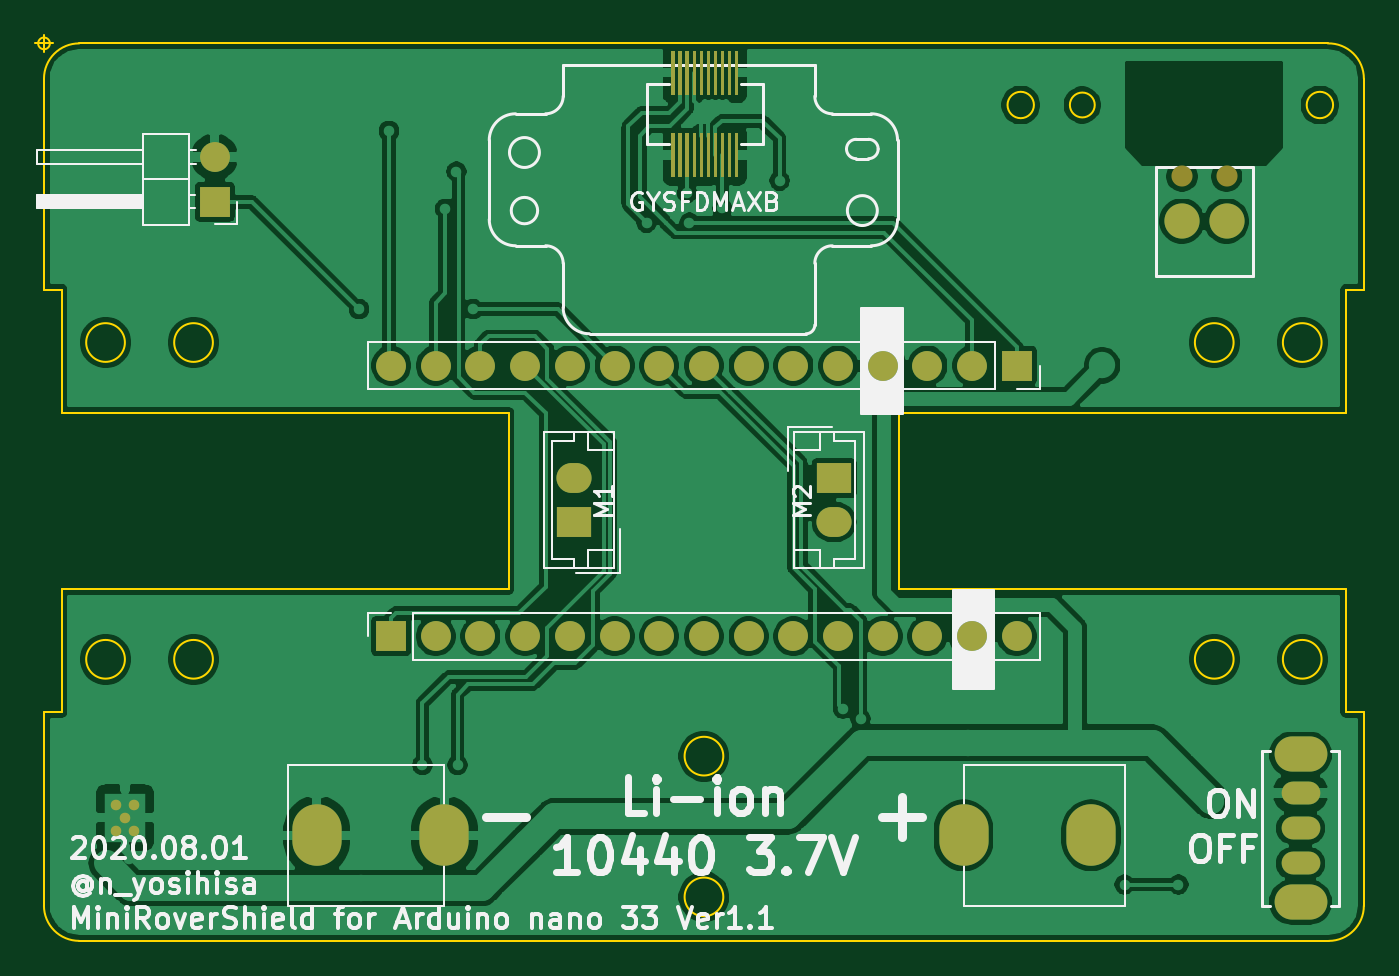
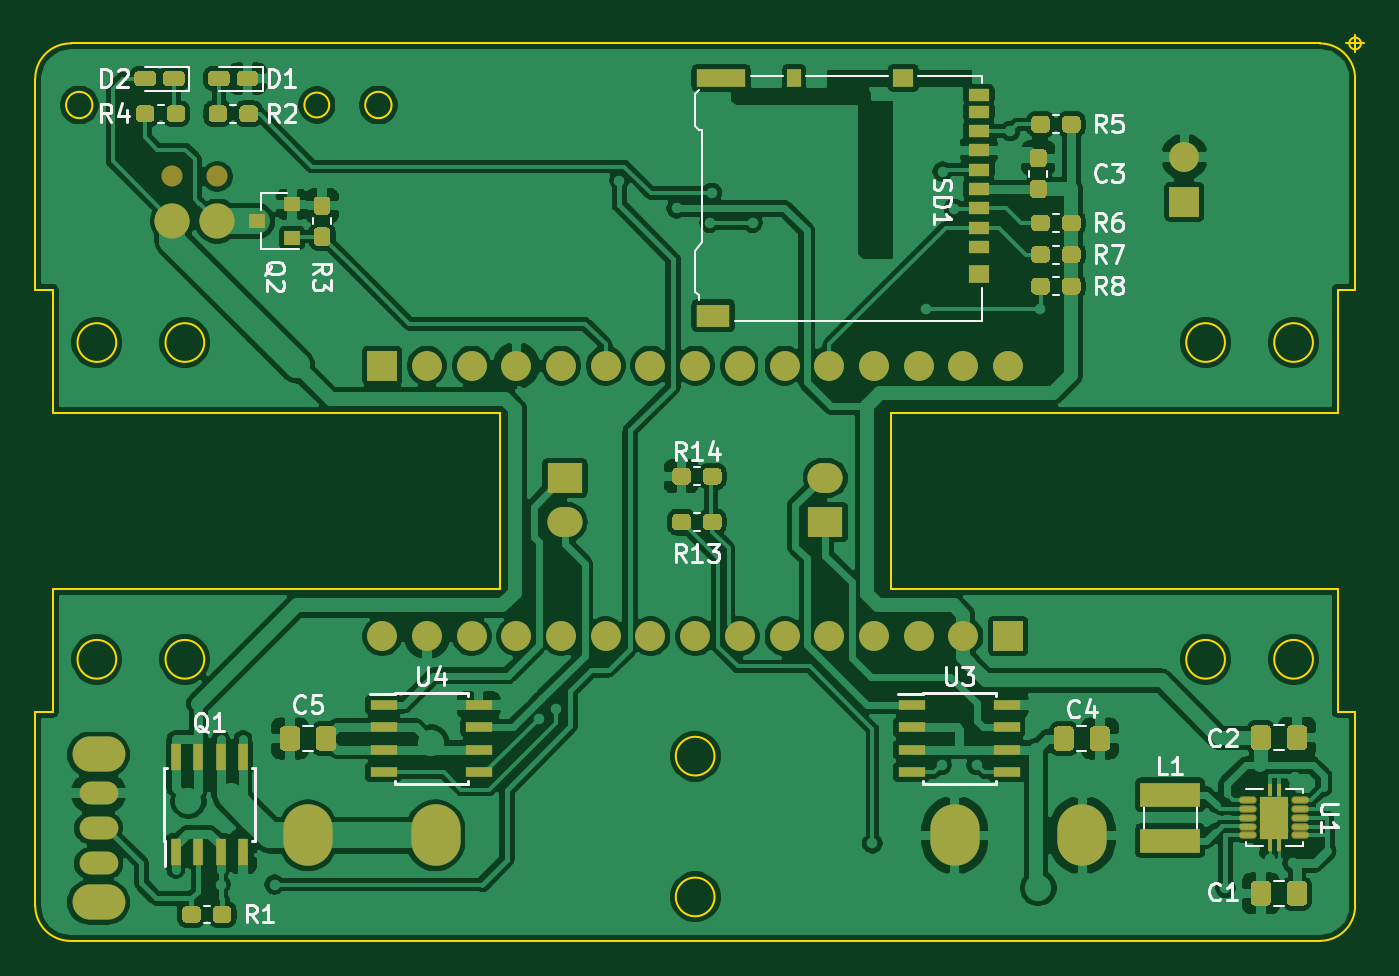
Circuit board: 7 layer files. Board 75.5 x 51.5 mm.
- bottom_copper: MiniRoverShield-B_Cu.gbl (247717 bytes)
- bottom_mask: MiniRoverShield-B_Mask.gbs (15821 bytes)
- bottom_silk: MiniRoverShield-B_SilkS.gbo (35076 bytes)
- outline: MiniRoverShield-Edge_Cuts.gm1 (3052 bytes)
- top_copper: MiniRoverShield-F_Cu.gtl (159827 bytes)
- top_mask: MiniRoverShield-F_Mask.gts (4865 bytes)
- top_silk: MiniRoverShield-F_SilkS.gto (35302 bytes)

=== bottom_copper: MiniRoverShield-B_Cu.gbl (247717 bytes, source omitted) ===
=== bottom_mask: MiniRoverShield-B_Mask.gbs (15821 bytes, source omitted) ===
=== bottom_silk: MiniRoverShield-B_SilkS.gbo (35076 bytes, source omitted) ===
=== outline: MiniRoverShield-Edge_Cuts.gm1 ===
G04 #@! TF.GenerationSoftware,KiCad,Pcbnew,(5.1.6)-1*
G04 #@! TF.CreationDate,2020-08-01T00:51:36+09:00*
G04 #@! TF.ProjectId,MiniRoverShield,4d696e69-526f-4766-9572-536869656c64,rev?*
G04 #@! TF.SameCoordinates,Original*
G04 #@! TF.FileFunction,Profile,NP*
%FSLAX46Y46*%
G04 Gerber Fmt 4.6, Leading zero omitted, Abs format (unit mm)*
G04 Created by KiCad (PCBNEW (5.1.6)-1) date 2020-08-01 00:51:36*
%MOMM*%
%LPD*%
G01*
G04 APERTURE LIST*
G04 #@! TA.AperFunction,Profile*
%ADD10C,0.100000*%
G04 #@! TD*
G04 APERTURE END LIST*
D10*
X113800000Y-50430000D02*
G75*
G03*
X113800000Y-50430000I-750000J0D01*
G01*
X100257107Y-50430000D02*
G75*
G03*
X100257107Y-50430000I-707107J0D01*
G01*
X96800000Y-50430000D02*
G75*
G03*
X96800000Y-50430000I-750000J0D01*
G01*
X79550000Y-97930000D02*
X76550000Y-97930000D01*
X40883333Y-46930000D02*
G75*
G03*
X40883333Y-46930000I-333333J0D01*
G01*
X40050000Y-46930000D02*
X41050000Y-46930000D01*
X40550000Y-46430000D02*
X40550000Y-47430000D01*
X42546429Y-97927065D02*
G75*
G02*
X40546429Y-95927065I0J2000000D01*
G01*
X79550000Y-97930000D02*
X113550000Y-97930000D01*
X42546429Y-97927065D02*
X76550000Y-97930000D01*
X115549367Y-95927065D02*
G75*
G02*
X113550000Y-97930000I-2002938J0D01*
G01*
X66946429Y-67927065D02*
X41546429Y-67927065D01*
X40546429Y-84927065D02*
X41546429Y-84927065D01*
X114546429Y-77927065D02*
X114546429Y-84927065D01*
X40549361Y-48927065D02*
G75*
G02*
X42550000Y-46930000I1997068J0D01*
G01*
X114546429Y-84927065D02*
X115546429Y-84927065D01*
X114546429Y-67927065D02*
X89146429Y-67927065D01*
X115549988Y-48936505D02*
X115546429Y-60927065D01*
X108146429Y-81927065D02*
G75*
G03*
X108146429Y-81927065I-1100000J0D01*
G01*
X41546429Y-77927065D02*
X66946429Y-77927065D01*
X41546429Y-60927065D02*
X40546429Y-60927065D01*
X115546429Y-60927065D02*
X114546429Y-60927065D01*
X115546429Y-84927065D02*
X115549367Y-95927065D01*
X66946429Y-77927065D02*
X66946429Y-67927065D01*
X89146429Y-77927065D02*
X114546429Y-77927065D01*
X113500012Y-46930534D02*
G75*
G02*
X115549988Y-48936505I46405J-2003036D01*
G01*
X45146429Y-81927065D02*
G75*
G03*
X45146429Y-81927065I-1100000J0D01*
G01*
X41546429Y-67927065D02*
X41546429Y-60927065D01*
X114546429Y-60927065D02*
X114546429Y-67927065D01*
X41546429Y-84927065D02*
X41546429Y-77927065D01*
X40546429Y-60927065D02*
X40550000Y-48930000D01*
X40546429Y-95927065D02*
X40546429Y-84927065D01*
X89146429Y-67927065D02*
X89146429Y-77927065D01*
X42550000Y-46930000D02*
X113500000Y-46930000D01*
X113146429Y-63927065D02*
G75*
G03*
X113146429Y-63927065I-1100000J0D01*
G01*
X50146429Y-63927065D02*
G75*
G03*
X50146429Y-63927065I-1100000J0D01*
G01*
X113146429Y-81927065D02*
G75*
G03*
X113146429Y-81927065I-1100000J0D01*
G01*
X50146429Y-81927065D02*
G75*
G03*
X50146429Y-81927065I-1100000J0D01*
G01*
X108146429Y-63927065D02*
G75*
G03*
X108146429Y-63927065I-1100000J0D01*
G01*
X45146429Y-63927065D02*
G75*
G03*
X45146429Y-63927065I-1100000J0D01*
G01*
X79150000Y-87430000D02*
G75*
G03*
X79150000Y-87430000I-1100000J0D01*
G01*
X79150000Y-95430000D02*
G75*
G03*
X79150000Y-95430000I-1100000J0D01*
G01*
M02*

=== top_copper: MiniRoverShield-F_Cu.gtl (159827 bytes, source omitted) ===
=== top_mask: MiniRoverShield-F_Mask.gts ===
G04 #@! TF.GenerationSoftware,KiCad,Pcbnew,(5.1.6)-1*
G04 #@! TF.CreationDate,2020-08-01T00:51:36+09:00*
G04 #@! TF.ProjectId,MiniRoverShield,4d696e69-526f-4766-9572-536869656c64,rev?*
G04 #@! TF.SameCoordinates,Original*
G04 #@! TF.FileFunction,Soldermask,Top*
G04 #@! TF.FilePolarity,Negative*
%FSLAX46Y46*%
G04 Gerber Fmt 4.6, Leading zero omitted, Abs format (unit mm)*
G04 Created by KiCad (PCBNEW (5.1.6)-1) date 2020-08-01 00:51:36*
%MOMM*%
%LPD*%
G01*
G04 APERTURE LIST*
%ADD10O,2.000000X1.700000*%
%ADD11R,2.000000X1.700000*%
%ADD12R,1.700000X1.700000*%
%ADD13O,1.700000X1.700000*%
%ADD14C,0.600000*%
%ADD15C,2.000000*%
%ADD16C,1.200000*%
%ADD17C,0.100000*%
%ADD18O,2.800000X3.500000*%
%ADD19O,3.000000X2.000000*%
%ADD20O,2.200000X1.300000*%
G04 APERTURE END LIST*
D10*
X70650000Y-71630000D03*
D11*
X70650000Y-74130000D03*
X85450000Y-71630000D03*
D10*
X85450000Y-74130000D03*
D12*
X50250000Y-55930000D03*
D13*
X50250000Y-53390000D03*
D14*
X44650000Y-91680000D03*
X45150000Y-90930000D03*
X44650000Y-90180000D03*
X45650000Y-90180000D03*
X45650000Y-91680000D03*
D15*
X107750000Y-57030000D03*
X105210000Y-57030000D03*
D16*
X107750000Y-54490000D03*
X105210000Y-54490000D03*
D17*
G36*
X80000000Y-47340000D02*
G01*
X80000000Y-49840000D01*
X79800000Y-49840000D01*
X79800000Y-47340000D01*
X80000000Y-47340000D01*
G37*
G36*
X79600000Y-47340000D02*
G01*
X79600000Y-49840000D01*
X79400000Y-49840000D01*
X79400000Y-47340000D01*
X79600000Y-47340000D01*
G37*
G36*
X79200000Y-47340000D02*
G01*
X79200000Y-49840000D01*
X79000000Y-49840000D01*
X79000000Y-47340000D01*
X79200000Y-47340000D01*
G37*
G36*
X78800000Y-47340000D02*
G01*
X78800000Y-49840000D01*
X78600000Y-49840000D01*
X78600000Y-47340000D01*
X78800000Y-47340000D01*
G37*
G36*
X78400000Y-47340000D02*
G01*
X78400000Y-49840000D01*
X78200000Y-49840000D01*
X78200000Y-47340000D01*
X78400000Y-47340000D01*
G37*
G36*
X78000000Y-47340000D02*
G01*
X78000000Y-49840000D01*
X77800000Y-49840000D01*
X77800000Y-47340000D01*
X78000000Y-47340000D01*
G37*
G36*
X77600000Y-47340000D02*
G01*
X77600000Y-49840000D01*
X77400000Y-49840000D01*
X77400000Y-47340000D01*
X77600000Y-47340000D01*
G37*
G36*
X77200000Y-47340000D02*
G01*
X77200000Y-49840000D01*
X77000000Y-49840000D01*
X77000000Y-47340000D01*
X77200000Y-47340000D01*
G37*
G36*
X76800000Y-47340000D02*
G01*
X76800000Y-49840000D01*
X76600000Y-49840000D01*
X76600000Y-47340000D01*
X76800000Y-47340000D01*
G37*
G36*
X76400000Y-47340000D02*
G01*
X76400000Y-49840000D01*
X76200000Y-49840000D01*
X76200000Y-47340000D01*
X76400000Y-47340000D01*
G37*
G36*
X76400000Y-52020000D02*
G01*
X76400000Y-54520000D01*
X76200000Y-54520000D01*
X76200000Y-52020000D01*
X76400000Y-52020000D01*
G37*
G36*
X76800000Y-52020000D02*
G01*
X76800000Y-54520000D01*
X76600000Y-54520000D01*
X76600000Y-52020000D01*
X76800000Y-52020000D01*
G37*
G36*
X77200000Y-52020000D02*
G01*
X77200000Y-54520000D01*
X77000000Y-54520000D01*
X77000000Y-52020000D01*
X77200000Y-52020000D01*
G37*
G36*
X77600000Y-52020000D02*
G01*
X77600000Y-54520000D01*
X77400000Y-54520000D01*
X77400000Y-52020000D01*
X77600000Y-52020000D01*
G37*
G36*
X78000000Y-52020000D02*
G01*
X78000000Y-54520000D01*
X77800000Y-54520000D01*
X77800000Y-52020000D01*
X78000000Y-52020000D01*
G37*
G36*
X78400000Y-52020000D02*
G01*
X78400000Y-54520000D01*
X78200000Y-54520000D01*
X78200000Y-52020000D01*
X78400000Y-52020000D01*
G37*
G36*
X78800000Y-52020000D02*
G01*
X78800000Y-54520000D01*
X78600000Y-54520000D01*
X78600000Y-52020000D01*
X78800000Y-52020000D01*
G37*
G36*
X79200000Y-52020000D02*
G01*
X79200000Y-54520000D01*
X79000000Y-54520000D01*
X79000000Y-52020000D01*
X79200000Y-52020000D01*
G37*
G36*
X79600000Y-52020000D02*
G01*
X79600000Y-54520000D01*
X79400000Y-54520000D01*
X79400000Y-52020000D01*
X79600000Y-52020000D01*
G37*
G36*
X80000000Y-52020000D02*
G01*
X80000000Y-54520000D01*
X79800000Y-54520000D01*
X79800000Y-52020000D01*
X80000000Y-52020000D01*
G37*
D12*
X95830000Y-65240000D03*
D13*
X93290000Y-65240000D03*
X90750000Y-65240000D03*
X88210000Y-65240000D03*
X85670000Y-65240000D03*
X83130000Y-65240000D03*
X80590000Y-65240000D03*
X78050000Y-65240000D03*
X75510000Y-65240000D03*
X72970000Y-65240000D03*
X70430000Y-65240000D03*
X67890000Y-65240000D03*
X65350000Y-65240000D03*
X62810000Y-65240000D03*
X60270000Y-65240000D03*
D18*
X92800000Y-91930000D03*
X100050000Y-91930000D03*
X56050000Y-91930000D03*
X63300000Y-91930000D03*
D13*
X95830000Y-80610000D03*
X93290000Y-80610000D03*
X90750000Y-80610000D03*
X88210000Y-80610000D03*
X85670000Y-80610000D03*
X83130000Y-80610000D03*
X80590000Y-80610000D03*
X78050000Y-80610000D03*
X75510000Y-80610000D03*
X72970000Y-80610000D03*
X70430000Y-80610000D03*
X67890000Y-80610000D03*
X65350000Y-80610000D03*
X62810000Y-80610000D03*
D12*
X60270000Y-80610000D03*
D19*
X111950000Y-87330000D03*
X111950000Y-95730000D03*
D20*
X111950000Y-89530000D03*
X111950000Y-91530000D03*
X111950000Y-93530000D03*
M02*

=== top_silk: MiniRoverShield-F_SilkS.gto (35302 bytes, source omitted) ===
